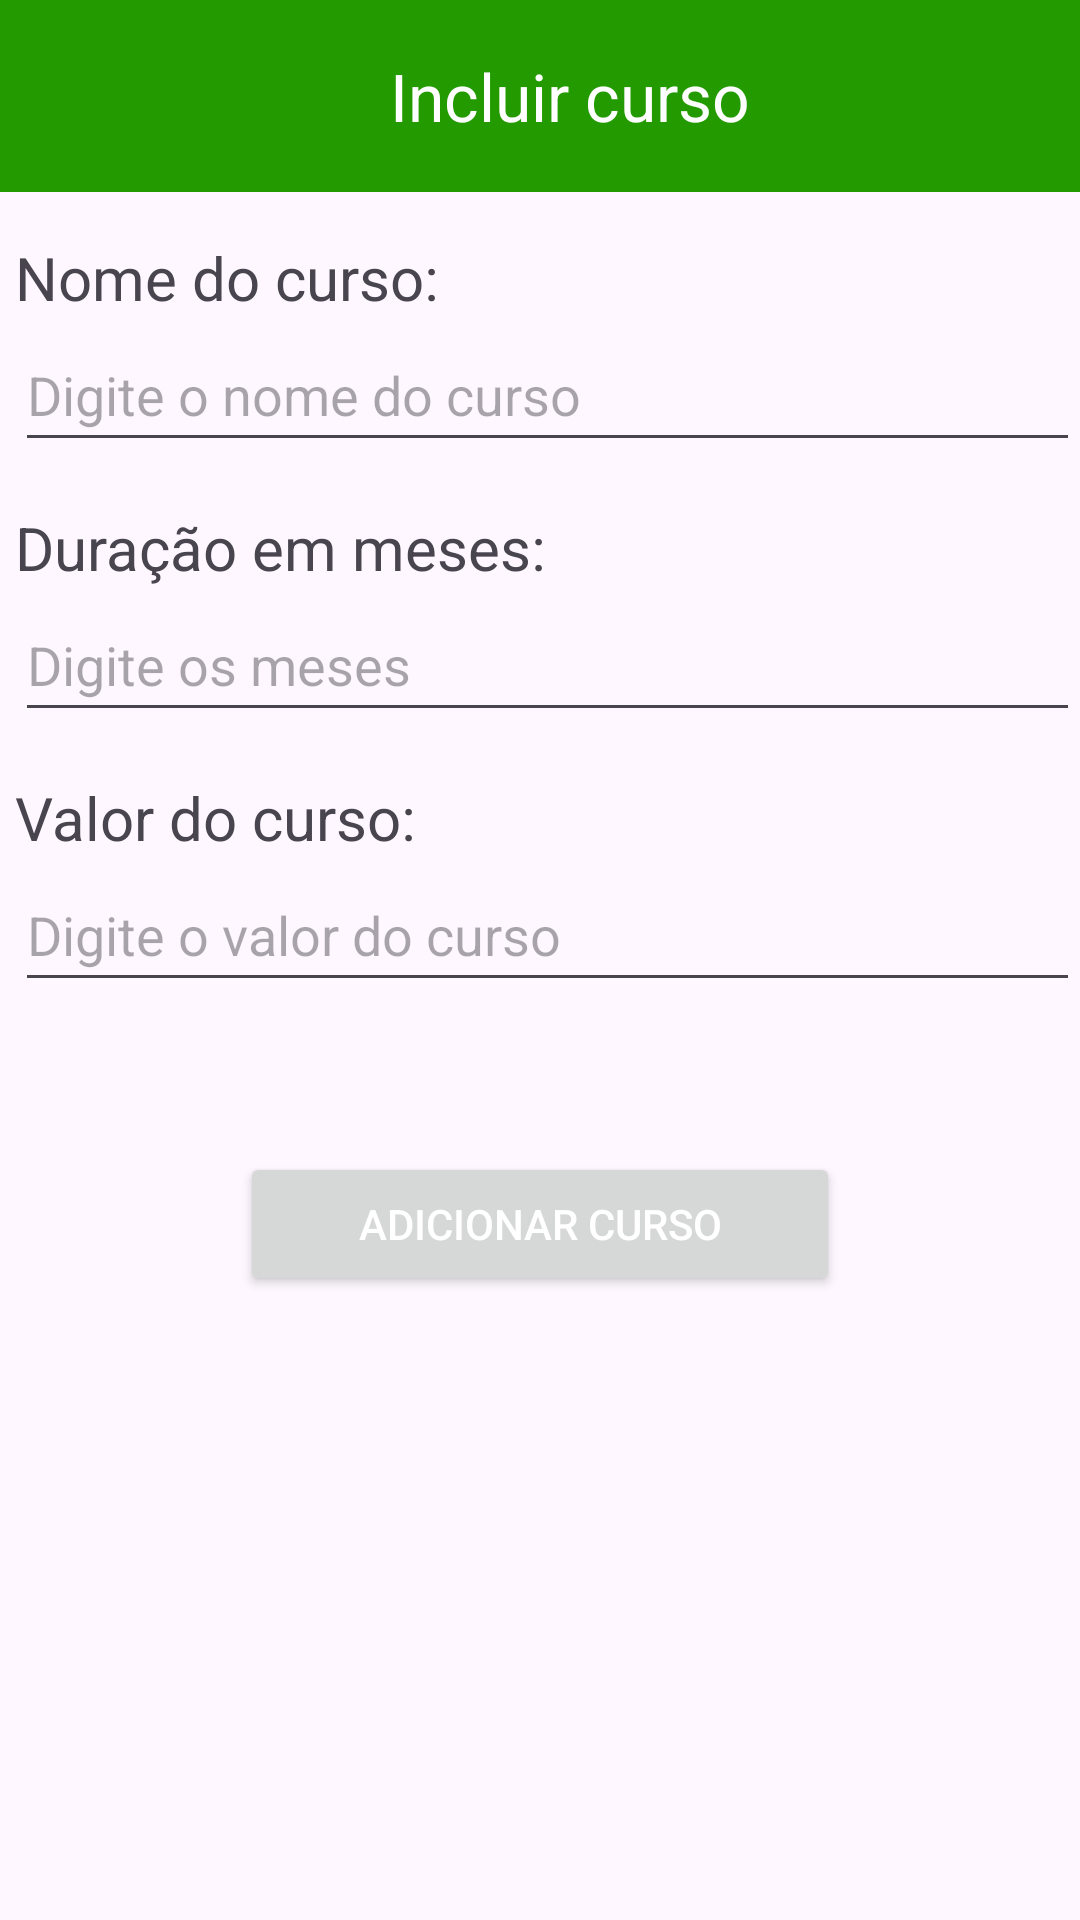

Android layout source for this screen:
<!-- AndroidManifest.xml: application theme Theme.REST_MyApi -->
<!-- res/layout/activity_inclusao.xml -->
<?xml version="1.0" encoding="utf-8"?>
<LinearLayout xmlns:android="http://schemas.android.com/apk/res/android"
    xmlns:app="http://schemas.android.com/apk/res-auto"
    xmlns:tools="http://schemas.android.com/tools"
    android:orientation="vertical"
    android:layout_width="match_parent"
    android:layout_height="match_parent"
    tools:context="activities.InclusaoActivity">

    <androidx.constraintlayout.widget.ConstraintLayout
        android:layout_width="match_parent"
        android:layout_height="wrap_content">

        <com.google.android.material.appbar.AppBarLayout
            android:layout_width="match_parent"
            android:layout_height="wrap_content"
            app:layout_constraintTop_toTopOf="parent"
            android:layout_marginBottom="15dp">

            <androidx.constraintlayout.widget.ConstraintLayout
                android:layout_width="match_parent"
                android:layout_height="wrap_content">

                <androidx.appcompat.widget.Toolbar
                    android:id="@+id/my_toolbar"
                    android:layout_width="match_parent"
                    android:layout_height="wrap_content"
                    android:background="@color/themeNight"
                    app:layout_constraintBottom_toBottomOf="parent"
                    app:layout_constraintEnd_toEndOf="parent"
                    app:layout_constraintStart_toStartOf="parent"
                    app:layout_constraintTop_toTopOf="parent"
                    app:title="Incluir curso"
                    app:titleMarginStart="130dp"
                    app:titleTextColor="@color/white" />

                <ImageView
                    android:id="@+id/IMGvoltar2"
                    android:layout_width="wrap_content"
                    android:layout_height="wrap_content"
                    android:src="@drawable/ico_arrow"
                    android:layout_marginLeft="5dp"
                    app:layout_constraintBottom_toBottomOf="@id/my_toolbar"
                    app:layout_constraintStart_toStartOf="@id/my_toolbar"
                    app:layout_constraintTop_toTopOf="@id/my_toolbar" />

            </androidx.constraintlayout.widget.ConstraintLayout>
        </com.google.android.material.appbar.AppBarLayout>
    </androidx.constraintlayout.widget.ConstraintLayout>

    <TextView
        android:layout_width="match_parent"
        android:layout_height="wrap_content"
        android:layout_marginTop="15dp"
        android:layout_marginLeft="5dp"
        android:text="Nome do curso: "
        android:textSize="20dp"
        android:layout_marginStart="5dp"/>

    <EditText
        android:layout_width="match_parent"
        android:layout_height="48dp"
        android:hint="Digite o nome do curso"
        android:layout_marginLeft="5dp"
        android:id="@+id/EDTnomeDoCurso"/>

    <TextView
        android:layout_width="match_parent"
        android:layout_height="wrap_content"
        android:layout_marginStart="5dp"
        android:layout_marginTop="15dp"
        android:text="Duração em meses:"
        android:textSize="20dp" />

    <EditText
        android:layout_width="match_parent"
        android:layout_height="48dp"
        android:hint="Digite os meses"
        android:inputType="number"
        android:layout_marginLeft="5dp"
        android:id="@+id/EDTduracaoDoCurso"/>

    <TextView
        android:layout_width="match_parent"
        android:layout_height="wrap_content"
        android:layout_marginStart="5dp"
        android:layout_marginTop="15dp"
        android:text="Valor do curso:"
        android:textSize="20dp" />

    <EditText
        android:layout_width="match_parent"
        android:layout_height="48dp"
        android:hint="Digite o valor do curso"
        android:inputType="numberDecimal"
        android:layout_marginLeft="5dp"
        android:id="@+id/EDTvalorDoCurso"/>

    <Button
        android:id="@+id/BTNincluirCurso"
        android:text="Adicionar Curso"
        android:layout_width="200dp"
        android:layout_gravity="center_horizontal"
        android:layout_marginTop="50dp"
        android:layout_height="48dp"
        android:textColor="@color/white" />


</LinearLayout>
<!-- resources referenced by this layout -->
<resources>
  <color name="themeNight">#229a00</color>
  <color name="white">#FFFFFFFF</color>
  <style name="Theme.REST_MyApi" parent="Base.Theme.REST_MyApi" />
  <style name="Base.Theme.REST_MyApi" parent="Theme.Material3.DayNight.NoActionBar">
          
          <item name="colorPrimary">@color/themeNight</item> --&gt;
      </style>
</resources>
